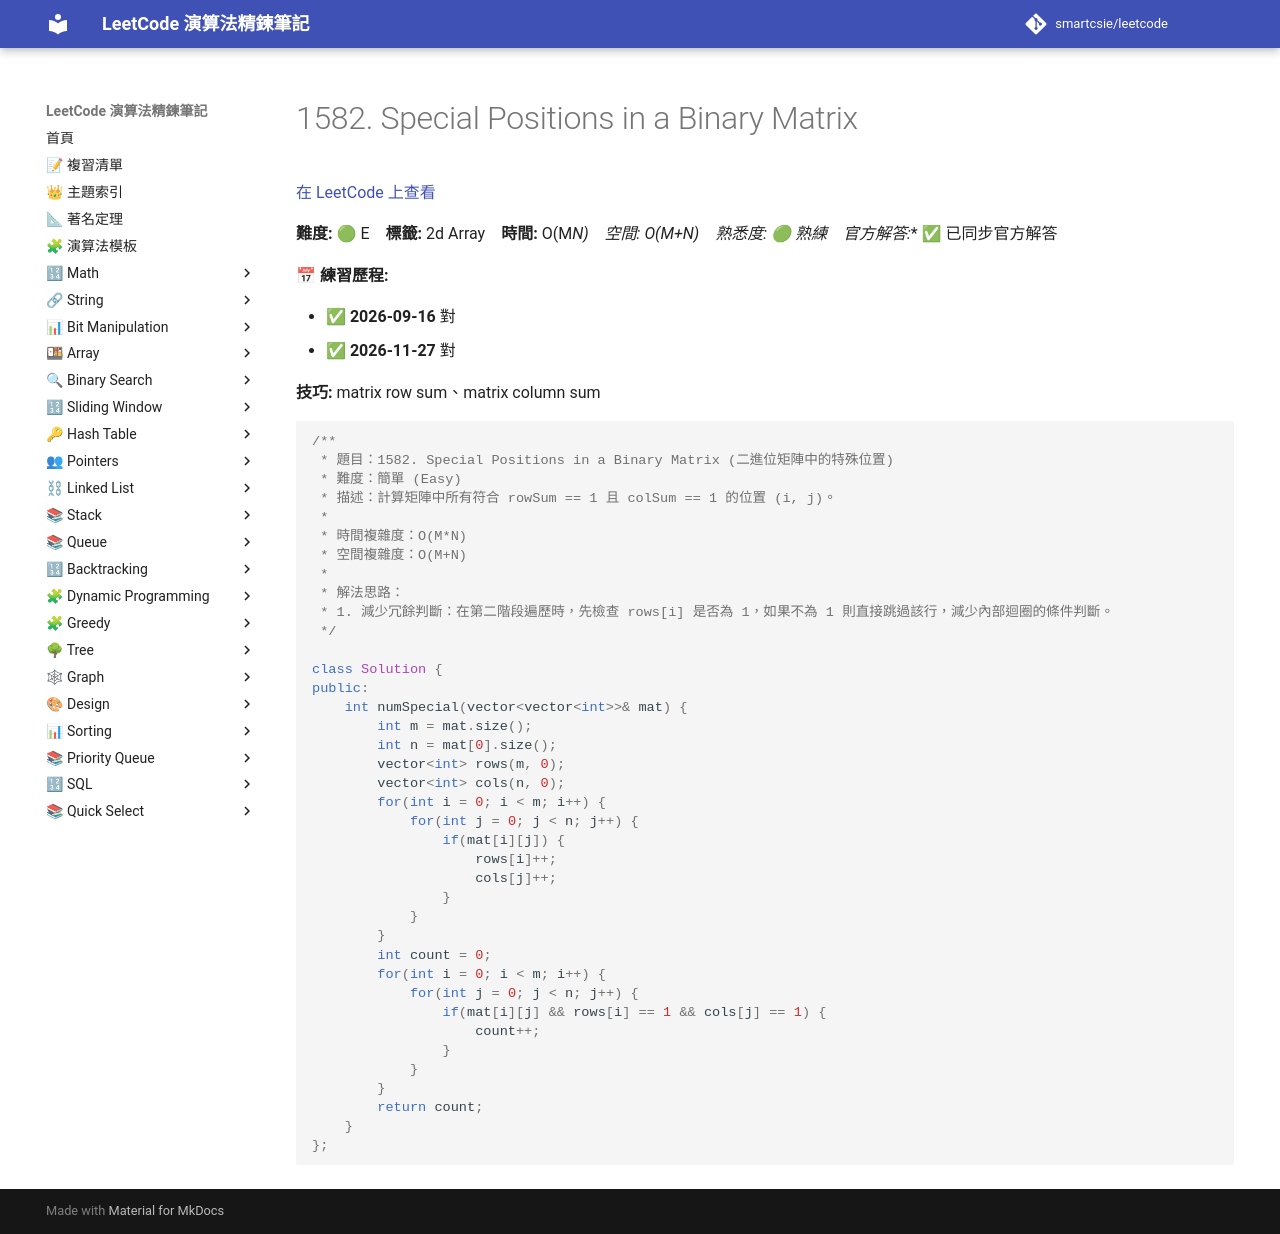

repository: smartcsie/leetcode · page: problems/1582/index.html · generator: mkdocs

# 1582. Special Positions in a Binary Matrix

[在 LeetCode 上查看](https://leetcode.com/problems/special-positions-in-a-binary-matrix/)

**難度:** 🟢 E　**標籤:** 2d Array　**時間:** O(M*N)　**空間:** O(M+N)　**熟悉度:** 🟢 熟練　**官方解答:** ✅ 已同步官方解答

**📅 練習歷程:**

- ✅ **2026-09-16** 對
- ✅ **2026-11-27** 對

**技巧:** matrix row sum、matrix column sum

```cpp
/**
 * 題目：1582. Special Positions in a Binary Matrix (二進位矩陣中的特殊位置)
 * 難度：簡單 (Easy)
 * 描述：計算矩陣中所有符合 rowSum == 1 且 colSum == 1 的位置 (i, j)。
 *
 * 時間複雜度：O(M*N)
 * 空間複雜度：O(M+N)
 *
 * 解法思路：
 * 1. 減少冗餘判斷：在第二階段遍歷時，先檢查 rows[i] 是否為 1，如果不為 1 則直接跳過該行，減少內部迴圈的條件判斷。
 */

class Solution {
public:
    int numSpecial(vector<vector<int>>& mat) {
        int m = mat.size();
        int n = mat[0].size();
        vector<int> rows(m, 0);
        vector<int> cols(n, 0);
        for(int i = 0; i < m; i++) {
            for(int j = 0; j < n; j++) {
                if(mat[i][j]) {
                    rows[i]++;
                    cols[j]++;
                }
            }   
        }
        int count = 0;
        for(int i = 0; i < m; i++) {
            for(int j = 0; j < n; j++) {
                if(mat[i][j] && rows[i] == 1 && cols[j] == 1) {
                    count++;
                }
            }   
        }
        return count;
    }
};
```
